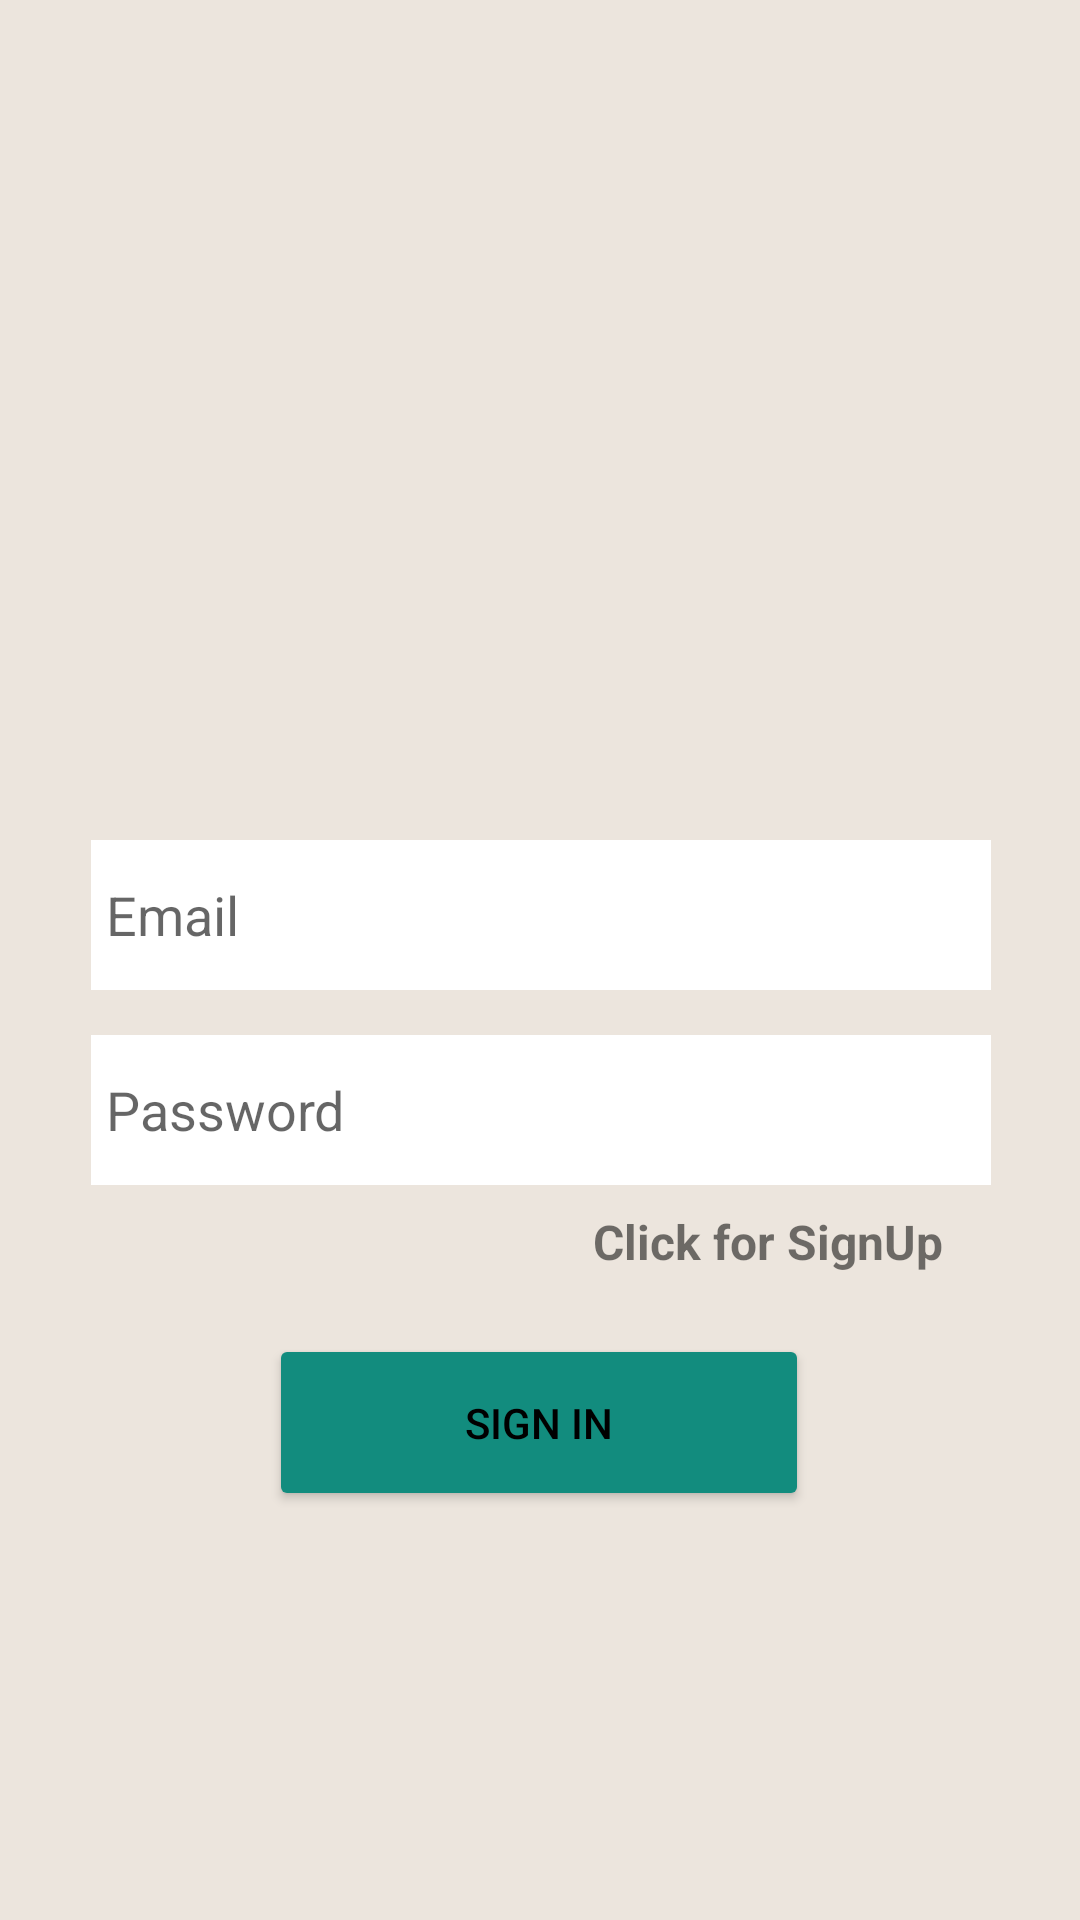

Produce the Android XML layout that renders to this screen, including the resource entries it uses.
<!-- AndroidManifest.xml: application theme Theme.WhatsApp_Clone_Android -->
<!-- res/layout/activity_sign_in.xml -->
<?xml version="1.0" encoding="utf-8"?>
<androidx.constraintlayout.widget.ConstraintLayout xmlns:android="http://schemas.android.com/apk/res/android"
    xmlns:app="http://schemas.android.com/apk/res-auto"
    xmlns:tools="http://schemas.android.com/tools"
    android:layout_width="match_parent"
    android:layout_height="match_parent"
    android:background="@color/whatsapp_background_color"
    tools:context=".SignUp_Activity">

    <LinearLayout
        android:id="@+id/linearLayout"
        android:layout_width="300dp"
        android:layout_height="wrap_content"
        android:layout_marginTop="160dp"
        android:gravity="center"
        android:orientation="vertical"
        app:layout_constraintBottom_toBottomOf="parent"
        app:layout_constraintEnd_toEndOf="parent"
        app:layout_constraintHorizontal_bias="0.504"
        app:layout_constraintStart_toStartOf="parent"
        app:layout_constraintTop_toTopOf="parent"
        app:layout_constraintVertical_bias="0.0">

        
        
        
        
        
        
        
        
        
        

        <ImageView
            android:id="@+id/imageView2"
            android:layout_width="100dp"
            android:layout_height="100dp"
            android:src="@drawable/whatsapp2" />


        <EditText
            android:id="@+id/edit_SignIn_Email"
            android:layout_width="300dp"
            android:layout_height="50dp"
            android:layout_marginTop="20dp"
            android:background="@color/white"
            android:ems="10"
            android:hint="Email"
            android:inputType="textPersonName"
            android:padding="5dp" />

        <EditText
            android:id="@+id/edit_SignIn_Password"
            android:layout_width="300dp"
            android:layout_height="50dp"
            android:layout_marginTop="15dp"
            android:background="@color/white"
            android:ems="10"
            android:hint="Password"
            android:inputType="textPassword"
            android:padding="5dp" />

    </LinearLayout>

    <TextView
        android:id="@+id/textView_signUp"
        android:layout_width="wrap_content"
        android:layout_height="wrap_content"
        android:layout_marginTop="8dp"
        android:text="Click for SignUp"
        android:textSize="16sp"
        android:textStyle="bold"
        app:layout_constraintEnd_toEndOf="parent"
        app:layout_constraintHorizontal_bias="0.813"
        app:layout_constraintStart_toStartOf="parent"
        app:layout_constraintTop_toBottomOf="@+id/linearLayout" />

    <Button
        android:id="@+id/button_signIn"
        android:layout_width="180dp"
        android:layout_height="wrap_content"
        android:layout_marginTop="20dp"
        android:backgroundTint="@color/whatsapp_toolBar"
        android:padding="20dp"
        android:text="Sign In"
        android:textColor="@color/black"
        app:cornerRadius="8dp"
        app:layout_constraintEnd_toEndOf="parent"
        app:layout_constraintHorizontal_bias="0.498"
        app:layout_constraintStart_toStartOf="parent"
        app:layout_constraintTop_toBottomOf="@+id/textView_signUp" />


</androidx.constraintlayout.widget.ConstraintLayout>
<!-- resources referenced by this layout -->
<resources>
  <color name="black">#FF000000</color>
  <color name="whatsapp_background_color">#ECE5DD</color>
  <color name="whatsapp_toolBar">#128C7E</color>
  <color name="white">#FFFFFFFF</color>
  <style name="Theme.WhatsApp_Clone_Android" parent="Theme.MaterialComponents.DayNight.DarkActionBar">
          
          <item name="colorPrimary">@color/purple_500</item>
          <item name="colorPrimaryVariant">@color/purple_700</item>
          <item name="colorOnPrimary">@color/white</item>
          
          <item name="colorSecondary">@color/teal_200</item>
          <item name="colorSecondaryVariant">@color/teal_700</item>
          <item name="colorOnSecondary">@color/black</item>
          
          <item name="android:statusBarColor">?attr/colorPrimaryVariant</item>
          
      </style>
  <color name="purple_500">#FF6200EE</color>
  <color name="purple_700">#FF3700B3</color>
  <color name="teal_200">#FF03DAC5</color>
  <color name="teal_700">#FF018786</color>
</resources>
